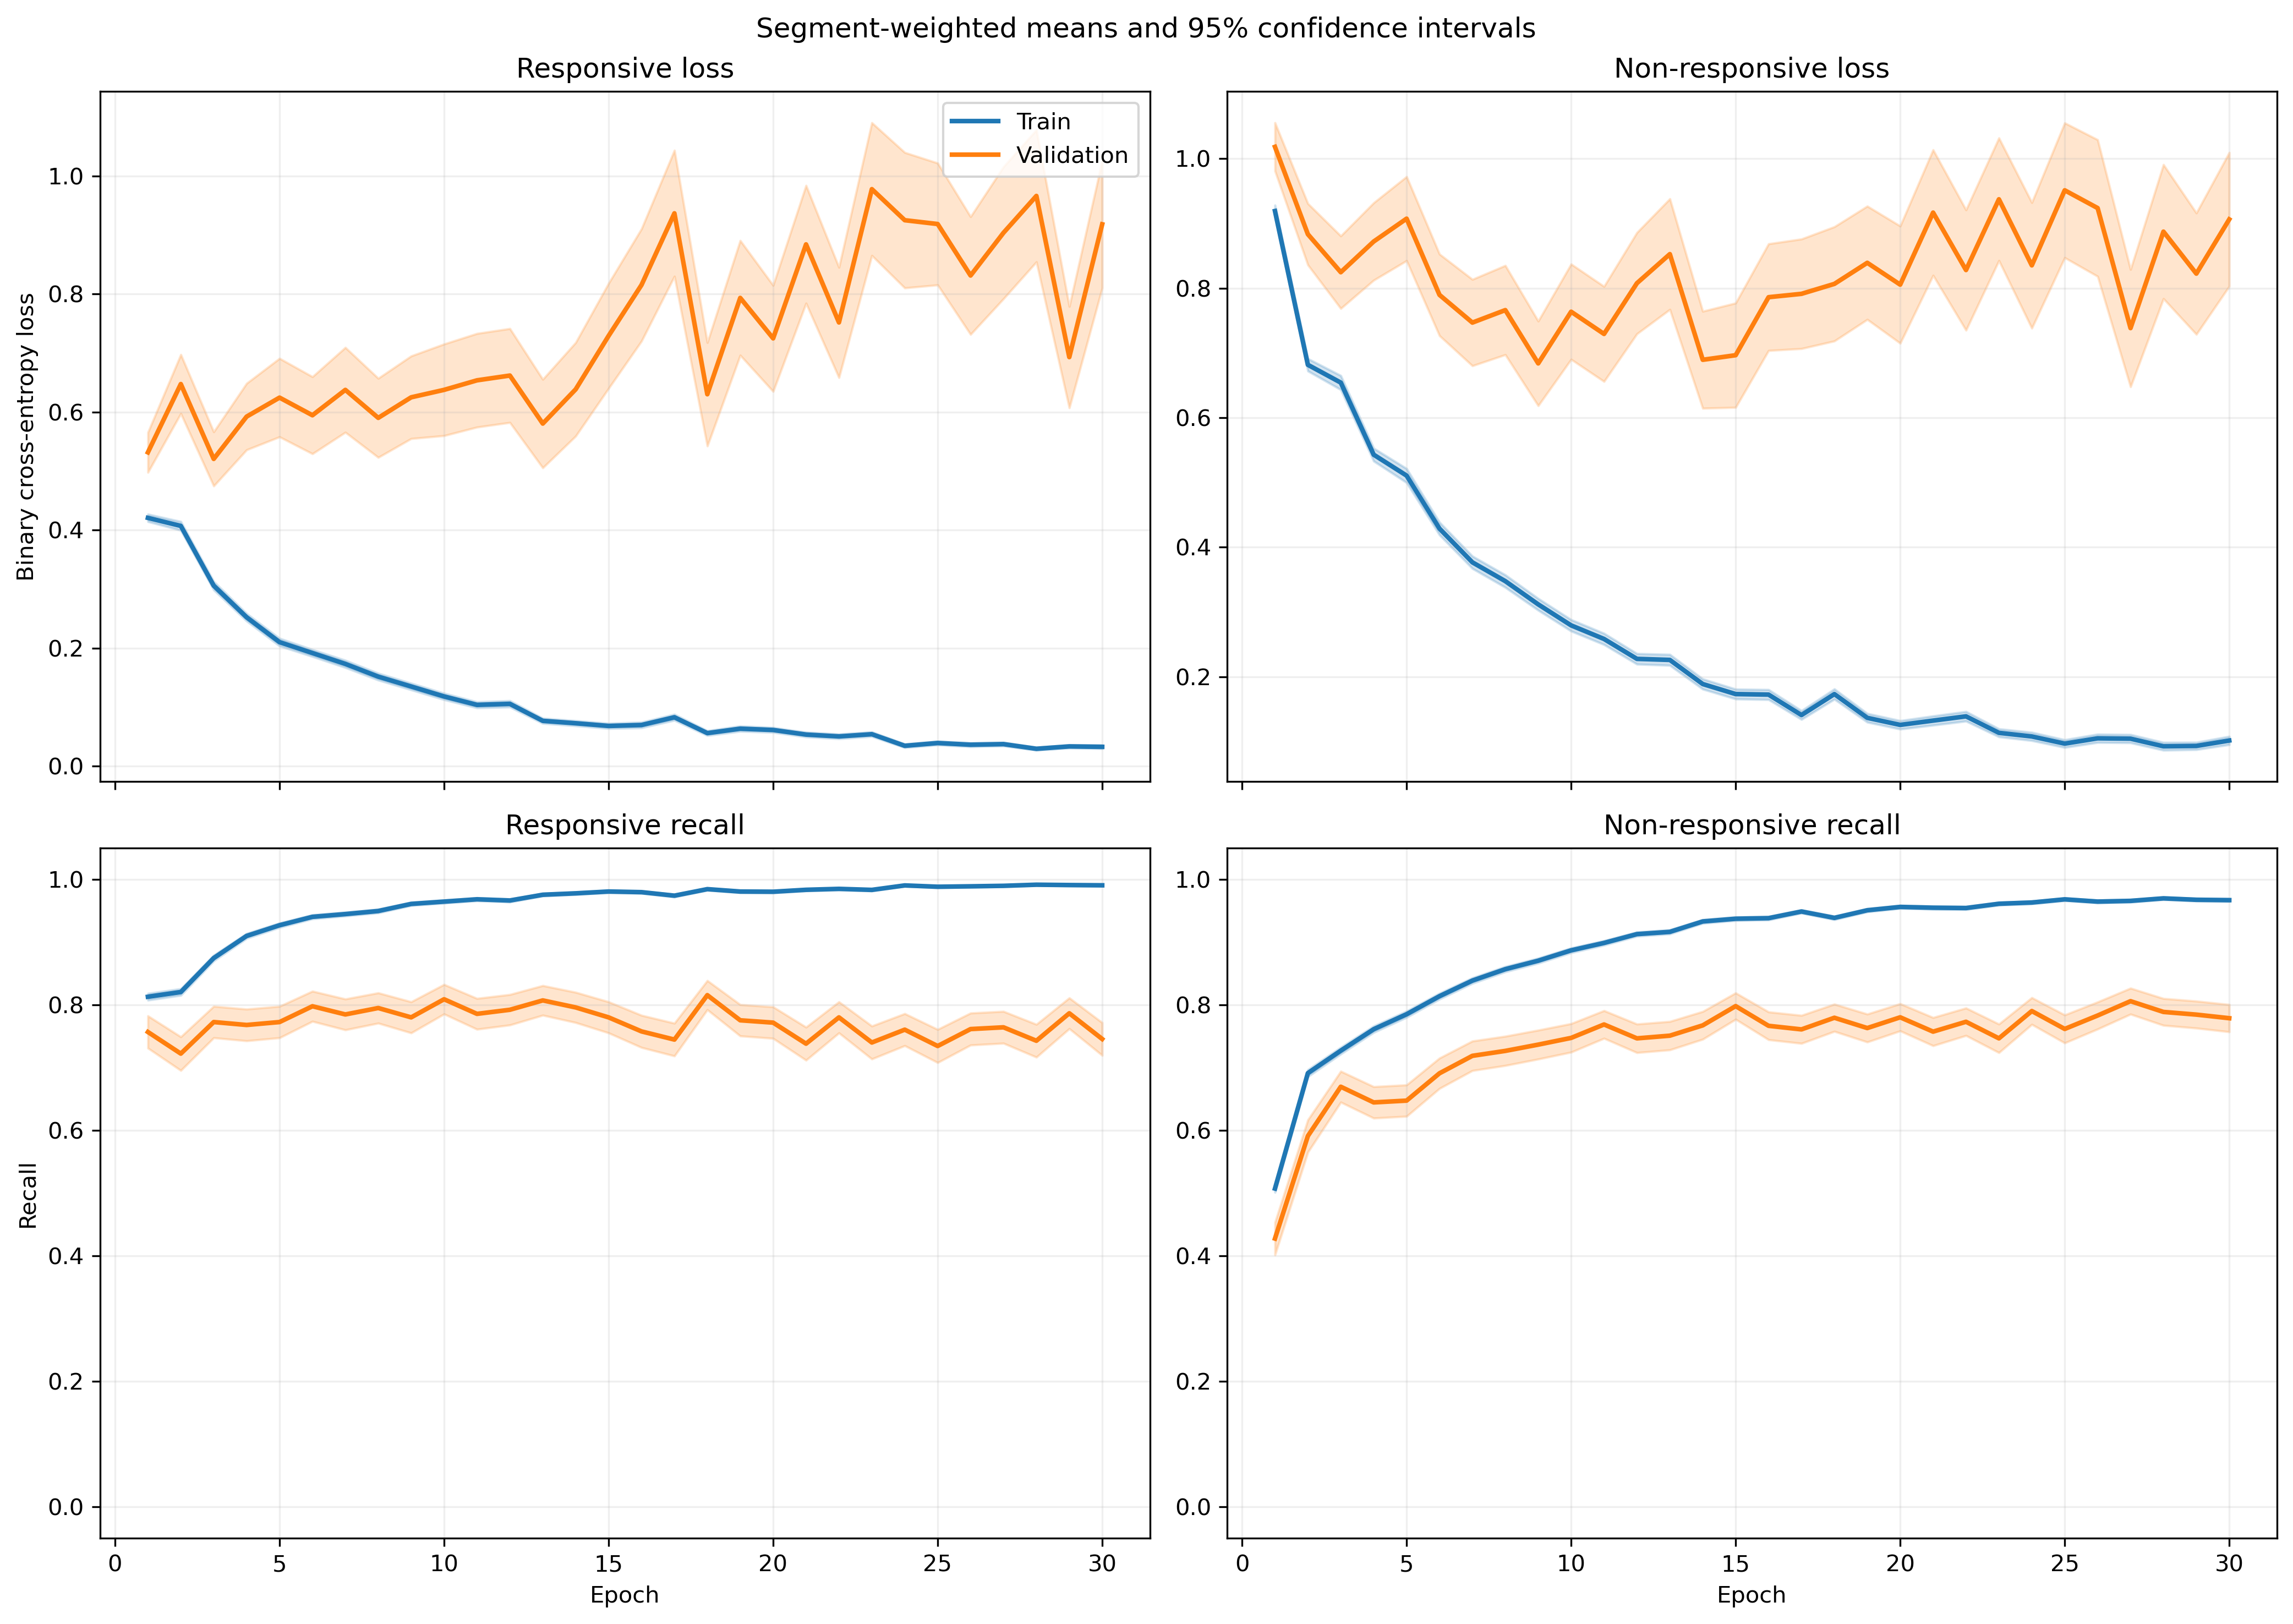

The file beside this chart, header and first rows:
fold, epoch, split, r_loss, r_loss_count, r_loss_sum, r_loss_sum_sq, r_recall, r_recall_count, r_recall_sum, r_recall_sum_sq, nr_loss, nr_loss_count, nr_loss_sum, nr_loss_sum_sq, nr_recall, nr_recall_count, nr_recall_sum, nr_recall_sum_sq
1, 1, train, 0.4075, 1063, 433.2, 491.7, 0.8034, 1063, 854.0, 854.0, 1.007, 1401, 1410, 2558, 0.5139, 1401, 720.0, 720.0
1, 1, validation, 0.1323, 10, 1.323, 0.2793, 1.0, 10, 10.0, 10.0, , 0, 0.0, 0.0, , 0, 0.0, 0.0
1, 2, train, 0.3305, 1063, 351.3, 331.4, 0.8655, 1063, 920.0, 920.0, 0.6953, 1401, 974.2, 1574, 0.6938, 1401, 972.0, 972.0
1, 2, validation, 0.08515, 10, 0.8515, 0.09439, 1.0, 10, 10.0, 10.0, , 0, 0.0, 0.0, , 0, 0.0, 0.0
1, 3, train, 0.3141, 1063, 333.9, 446.9, 0.889, 1063, 945.0, 945.0, 0.5482, 1401, 768.1, 1358, 0.7552, 1401, 1058, 1058
1, 3, validation, 0.06356, 10, 0.6356, 0.05091, 1.0, 10, 10.0, 10.0, , 0, 0.0, 0.0, , 0, 0.0, 0.0
1, 4, train, 0.2374, 1063, 252.3, 310.2, 0.9266, 1063, 985.0, 985.0, 0.4496, 1401, 629.9, 1136, 0.7937, 1401, 1112, 1112
1, 4, validation, 0.05702, 10, 0.5702, 0.04289, 1.0, 10, 10.0, 10.0, , 0, 0.0, 0.0, , 0, 0.0, 0.0
1, 5, train, 0.2448, 1063, 260.2, 403.2, 0.9163, 1063, 974.0, 974.0, 0.3686, 1401, 516.4, 1086, 0.8444, 1401, 1183, 1183
1, 5, validation, 0.1083, 10, 1.083, 0.3565, 1.0, 10, 10.0, 10.0, , 0, 0.0, 0.0, , 0, 0.0, 0.0
1, 6, train, 0.1424, 1063, 151.4, 161.9, 0.9614, 1063, 1022, 1022, 0.3971, 1401, 556.3, 1157, 0.8258, 1401, 1157, 1157
1, 6, validation, 0.02787, 10, 0.2787, 0.01816, 1.0, 10, 10.0, 10.0, , 0, 0.0, 0.0, , 0, 0.0, 0.0
1, 7, train, 0.1106, 1063, 117.6, 212.5, 0.9652, 1063, 1026, 1026, 0.4822, 1401, 675.5, 1840, 0.8194, 1401, 1148, 1148
1, 7, validation, 0.01147, 10, 0.1147, 0.003154, 1.0, 10, 10.0, 10.0, , 0, 0.0, 0.0, , 0, 0.0, 0.0
1, 8, train, 0.1545, 1063, 164.2, 193.9, 0.953, 1063, 1013, 1013, 0.2566, 1401, 359.5, 653.5, 0.8901, 1401, 1247, 1247
1, 8, validation, 0.03614, 10, 0.3614, 0.03223, 1.0, 10, 10.0, 10.0, , 0, 0.0, 0.0, , 0, 0.0, 0.0
1, 9, train, 0.0839, 1063, 89.18, 100.8, 0.9784, 1063, 1040, 1040, 0.2962, 1401, 414.9, 969.9, 0.8979, 1401, 1258, 1258
1, 9, validation, 0.05804, 10, 0.5804, 0.1307, 1.0, 10, 10.0, 10.0, , 0, 0.0, 0.0, , 0, 0.0, 0.0
1, 10, train, 0.07879, 1063, 83.76, 87.72, 0.9831, 1063, 1045, 1045, 0.237, 1401, 332.1, 629.2, 0.8986, 1401, 1259, 1259
1, 10, validation, 0.01291, 10, 0.1291, 0.0026, 1.0, 10, 10.0, 10.0, , 0, 0.0, 0.0, , 0, 0.0, 0.0
1, 11, train, 0.0884, 1063, 93.97, 160.3, 0.9746, 1063, 1036, 1036, 0.1857, 1401, 260.1, 575.9, 0.9322, 1401, 1306, 1306
1, 11, validation, 0.009129, 10, 0.09129, 0.002443, 1.0, 10, 10.0, 10.0, , 0, 0.0, 0.0, , 0, 0.0, 0.0
1, 12, train, 0.1341, 1063, 142.5, 245.5, 0.9586, 1063, 1019, 1019, 0.1346, 1401, 188.6, 445.5, 0.9557, 1401, 1339, 1339
1, 12, validation, 0.01251, 10, 0.1251, 0.003951, 1.0, 10, 10.0, 10.0, , 0, 0.0, 0.0, , 0, 0.0, 0.0
1, 13, train, 0.09515, 1063, 101.1, 160.4, 0.9746, 1063, 1036, 1036, 0.1778, 1401, 249.1, 532.9, 0.9422, 1401, 1320, 1320
1, 13, validation, 0.02298, 10, 0.2298, 0.01937, 1.0, 10, 10.0, 10.0, , 0, 0.0, 0.0, , 0, 0.0, 0.0
1, 14, train, 0.05278, 1063, 56.1, 82.6, 0.9859, 1063, 1048, 1048, 0.1881, 1401, 263.6, 609, 0.9393, 1401, 1316, 1316
1, 14, validation, 0.009788, 10, 0.09788, 0.003205, 1.0, 10, 10.0, 10.0, , 0, 0.0, 0.0, , 0, 0.0, 0.0
1, 15, train, 0.08486, 1063, 90.2, 153.6, 0.9765, 1063, 1038, 1038, 0.1795, 1401, 251.5, 554.7, 0.9329, 1401, 1307, 1307
1, 15, validation, 0.01045, 10, 0.1045, 0.003576, 1.0, 10, 10.0, 10.0, , 0, 0.0, 0.0, , 0, 0.0, 0.0
1, 16, train, 0.0618, 1063, 65.69, 83.3, 0.9868, 1063, 1049, 1049, 0.1024, 1401, 143.5, 241.7, 0.9607, 1401, 1346, 1346
1, 16, validation, 0.0263, 10, 0.263, 0.01773, 1.0, 10, 10.0, 10.0, , 0, 0.0, 0.0, , 0, 0.0, 0.0
1, 17, train, 0.148, 1063, 157.4, 221.1, 0.9445, 1063, 1004, 1004, 0.1537, 1401, 215.4, 397.1, 0.9329, 1401, 1307, 1307
1, 17, validation, 0.01853, 10, 0.1853, 0.006046, 1.0, 10, 10.0, 10.0, , 0, 0.0, 0.0, , 0, 0.0, 0.0
1, 18, train, 0.03542, 1063, 37.65, 39.05, 0.9925, 1063, 1055, 1055, 0.1701, 1401, 238.3, 502.7, 0.9336, 1401, 1308, 1308
1, 18, validation, 0.004676, 10, 0.04676, 0.0003102, 1.0, 10, 10.0, 10.0, , 0, 0.0, 0.0, , 0, 0.0, 0.0
1, 19, train, 0.07099, 1063, 75.47, 119, 0.9774, 1063, 1039, 1039, 0.1115, 1401, 156.2, 309.5, 0.9586, 1401, 1343, 1343
1, 19, validation, 0.009489, 10, 0.09489, 0.001753, 1.0, 10, 10.0, 10.0, , 0, 0.0, 0.0, , 0, 0.0, 0.0
1, 20, train, 0.034, 1063, 36.14, 78.62, 0.9934, 1063, 1056, 1056, 0.1415, 1401, 198.3, 587.4, 0.9557, 1401, 1339, 1339
1, 20, validation, 0.003061, 10, 0.03061, 0.0002781, 1.0, 10, 10.0, 10.0, , 0, 0.0, 0.0, , 0, 0.0, 0.0
1, 21, train, 0.06181, 1063, 65.7, 127.7, 0.9802, 1063, 1042, 1042, 0.1327, 1401, 185.9, 531.6, 0.9543, 1401, 1337, 1337
1, 21, validation, 0.003455, 10, 0.03455, 0.0002816, 1.0, 10, 10.0, 10.0, , 0, 0.0, 0.0, , 0, 0.0, 0.0
1, 22, train, 0.03881, 1063, 41.25, 58.99, 0.9868, 1063, 1049, 1049, 0.07939, 1401, 111.2, 283.3, 0.9707, 1401, 1360, 1360
1, 22, validation, 0.004972, 10, 0.04972, 0.0009338, 1.0, 10, 10.0, 10.0, , 0, 0.0, 0.0, , 0, 0.0, 0.0
1, 23, train, 0.03082, 1063, 32.76, 29.06, 0.9925, 1063, 1055, 1055, 0.0788, 1401, 110.4, 214.2, 0.9757, 1401, 1367, 1367
1, 23, validation, 0.00263, 10, 0.0263, 0.0001673, 1.0, 10, 10.0, 10.0, , 0, 0.0, 0.0, , 0, 0.0, 0.0
1, 24, train, 0.02854, 1063, 30.34, 22.5, 0.9934, 1063, 1056, 1056, 0.06489, 1401, 90.92, 174.4, 0.98, 1401, 1373, 1373
1, 24, validation, 0.00194, 10, 0.0194, 8.154307920449355e-05, 1.0, 10, 10.0, 10.0, , 0, 0.0, 0.0, , 0, 0.0, 0.0
1, 25, train, 0.04595, 1063, 48.85, 37.64, 0.984, 1063, 1046, 1046, 0.07134, 1401, 99.95, 213.5, 0.9793, 1401, 1372, 1372
1, 25, validation, 0.002173, 10, 0.02173, 8.779440599937516e-05, 1.0, 10, 10.0, 10.0, , 0, 0.0, 0.0, , 0, 0.0, 0.0
1, 26, train, 0.02974, 1063, 31.62, 30.18, 0.9887, 1063, 1051, 1051, 0.07883, 1401, 110.4, 291, 0.9707, 1401, 1360, 1360
1, 26, validation, 0.001946, 10, 0.01946, 7.629127571817662e-05, 1.0, 10, 10.0, 10.0, , 0, 0.0, 0.0, , 0, 0.0, 0.0
1, 27, train, 0.08069, 1063, 85.78, 125.8, 0.9708, 1063, 1032, 1032, 0.07938, 1401, 111.2, 313.3, 0.9736, 1401, 1364, 1364
1, 27, validation, 0.002408, 10, 0.02408, 0.0001602, 1.0, 10, 10.0, 10.0, , 0, 0.0, 0.0, , 0, 0.0, 0.0
1, 28, train, 0.01505, 1063, 16, 13.9, 0.9953, 1063, 1058, 1058, 0.1129, 1401, 158.2, 410.9, 0.9607, 1401, 1346, 1346
1, 28, validation, 0.0007275, 10, 0.007275, 1.0228963674308034e-05, 1.0, 10, 10.0, 10.0, , 0, 0.0, 0.0, , 0, 0.0, 0.0
1, 29, train, 0.02105, 1063, 22.38, 14.76, 0.9944, 1063, 1057, 1057, 0.06644, 1401, 93.08, 222.2, 0.98, 1401, 1373, 1373
1, 29, validation, 0.003359, 10, 0.03359, 0.0004044, 1.0, 10, 10.0, 10.0, , 0, 0.0, 0.0, , 0, 0.0, 0.0
1, 30, train, 0.03403, 1063, 36.18, 45.06, 0.9887, 1063, 1051, 1051, 0.08108, 1401, 113.6, 346, 0.9736, 1401, 1364, 1364
1, 30, validation, 0.005703, 10, 0.05703, 0.001369, 1.0, 10, 10.0, 10.0, , 0, 0.0, 0.0, , 0, 0.0, 0.0
... 1,140 more rows
